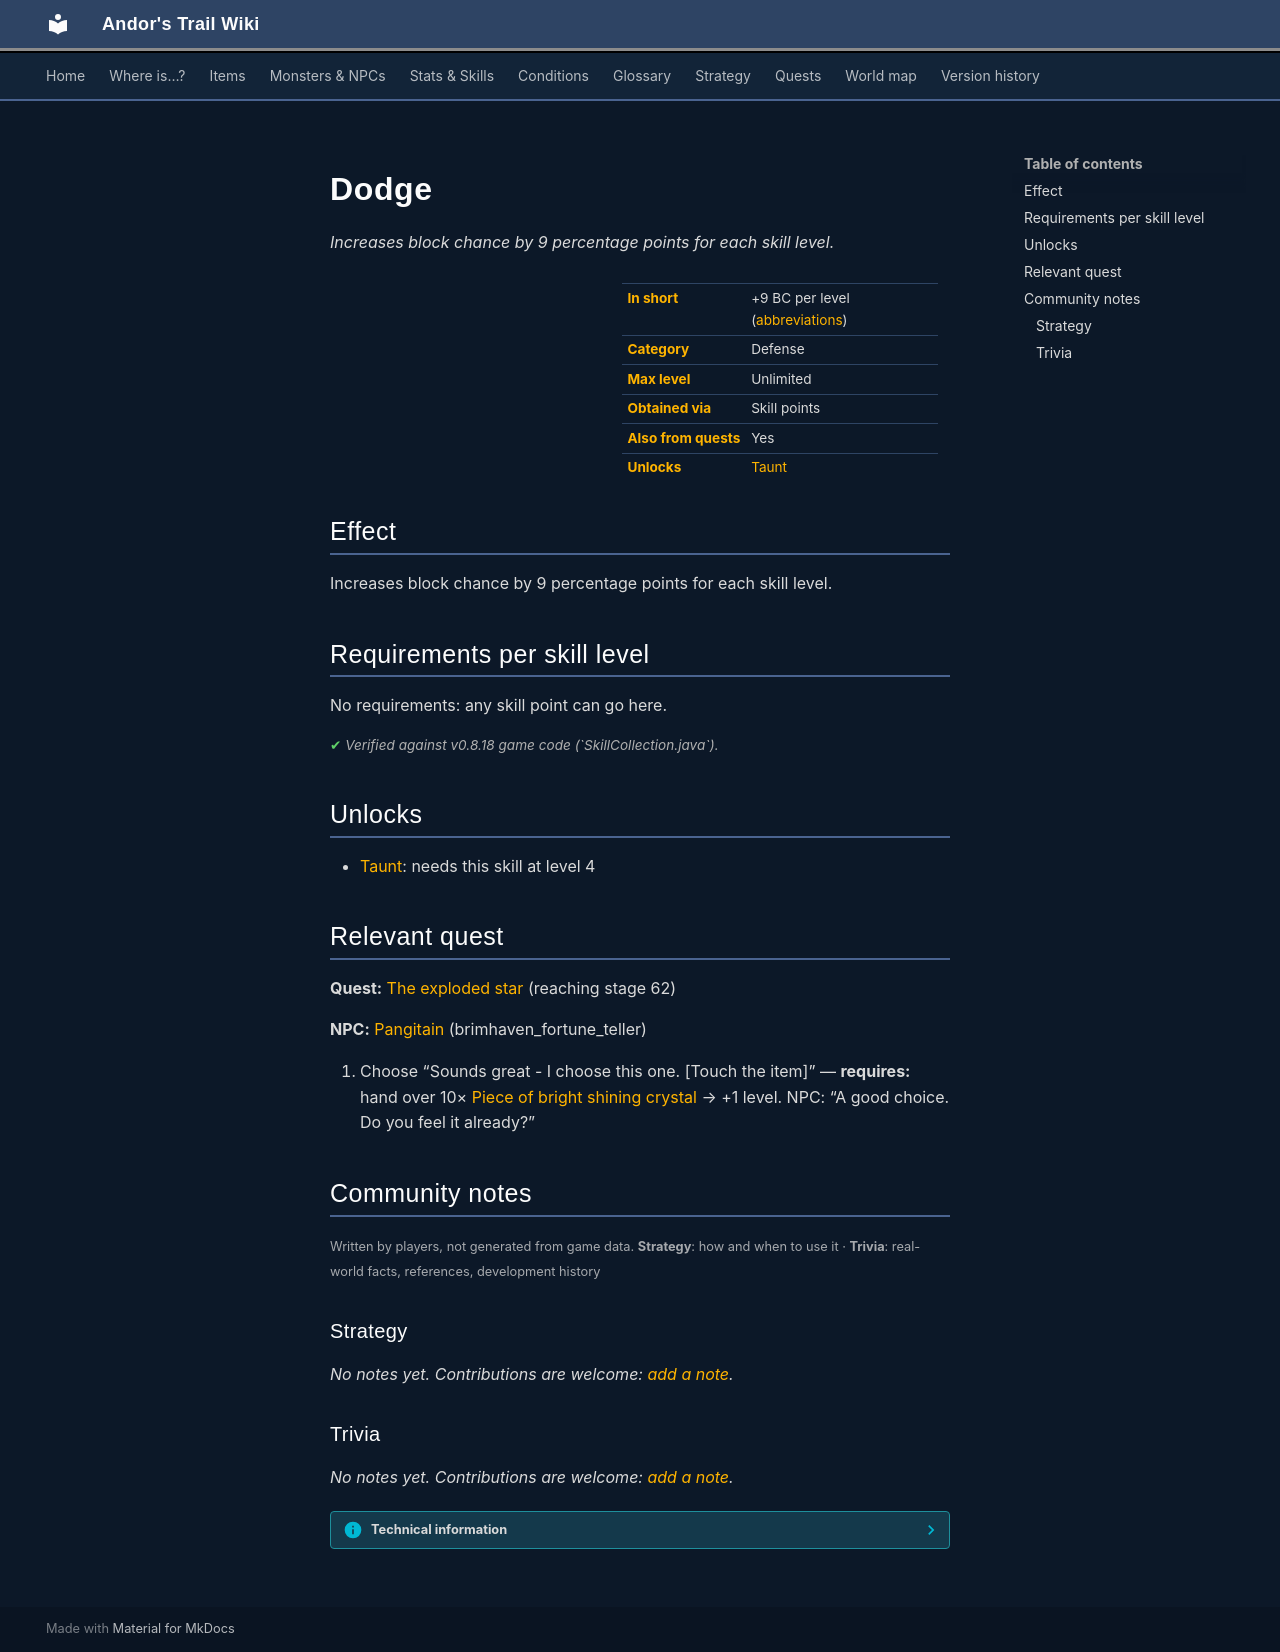

repository: asdfghjkl628/Andor-s-Trail-Wikiiii · page: skills/dodge/index.html · generator: mkdocs

# Dodge

*Increases block chance by 9 percentage points for each skill level.*

<div class="infobox" markdown>

| | |
|---|---|
| **In short** | +9 BC per level ([abbreviations](../glossary.md)) |
| **Category** | Defense |
| **Max level** | Unlimited |
| **Obtained via** | Skill points |
| **Also from quests** | Yes |
| **Unlocks** | [Taunt](taunt.md) |

</div>

## Effect

Increases block chance by 9 percentage points for each skill level.

## Requirements per skill level

No requirements: any skill point can go here.

<p class="verified">Verified against v0.8.18 game code (`SkillCollection.java`).</p>

## Unlocks

- [Taunt](taunt.md): needs this skill at level 4

## Relevant quest

**Quest:** [The exploded star](../quests/mg2_exploded_star.md#stage-62) (reaching stage 62)

**NPC:** [Pangitain](../monsters/brv_fortune_teller.md) (brimhaven_fortune_teller)

1. Choose “Sounds great - I choose this one. [Touch the item]” — **requires:** hand over 10× [Piece of bright shining crystal](../items/mg2_exploded_star.md) → +1 level. NPC: “A good choice. Do you feel it already?”


## Community notes

<small>Written by players, not generated from game data. **Strategy**: how and when to use it · **Trivia**: real-world facts, references, development history</small>

### Strategy

*No notes yet. Contributions are welcome: [add a note](https://github.com/asdfghjkl628/Andor-s-Trail-Wikiiii/new/main/notes/skills?filename=dodge.md&value=%23%23%20Strategy%0A%0A%3C%21--%20how%20and%20when%20to%20use%20it%20--%3E%0A%0A%23%23%20Trivia%0A%0A%3C%21--%20real-world%20facts%2C%20references%2C%20development%20history%20--%3E%0A).*

### Trivia

*No notes yet. Contributions are welcome: [add a note](https://github.com/asdfghjkl628/Andor-s-Trail-Wikiiii/new/main/notes/skills?filename=dodge.md&value=%23%23%20Strategy%0A%0A%3C%21--%20how%20and%20when%20to%20use%20it%20--%3E%0A%0A%23%23%20Trivia%0A%0A%3C%21--%20real-world%20facts%2C%20references%2C%20development%20history%20--%3E%0A).*


??? info "Technical information"

    | | |
    |---|---|
    | Skill ID | `dodge` |
    | In-game list position | 4 |
    | Level-up type | `alwaysShown` |
    | Category (internal) | `defense` |
    | String keys | `skill_title_dodge`, `skill_longdescription_dodge` |
    | Values in description | `PER_SKILLPOINT_INCREASE_DODGE` = 9 |
    | Granting dialogue nodes | `brv_fortune_back_66b` |
    | Source files | `model/ability/SkillCollection.java`, `activity/SkillInfoActivity.java`, `res/values/strings.xml` |
